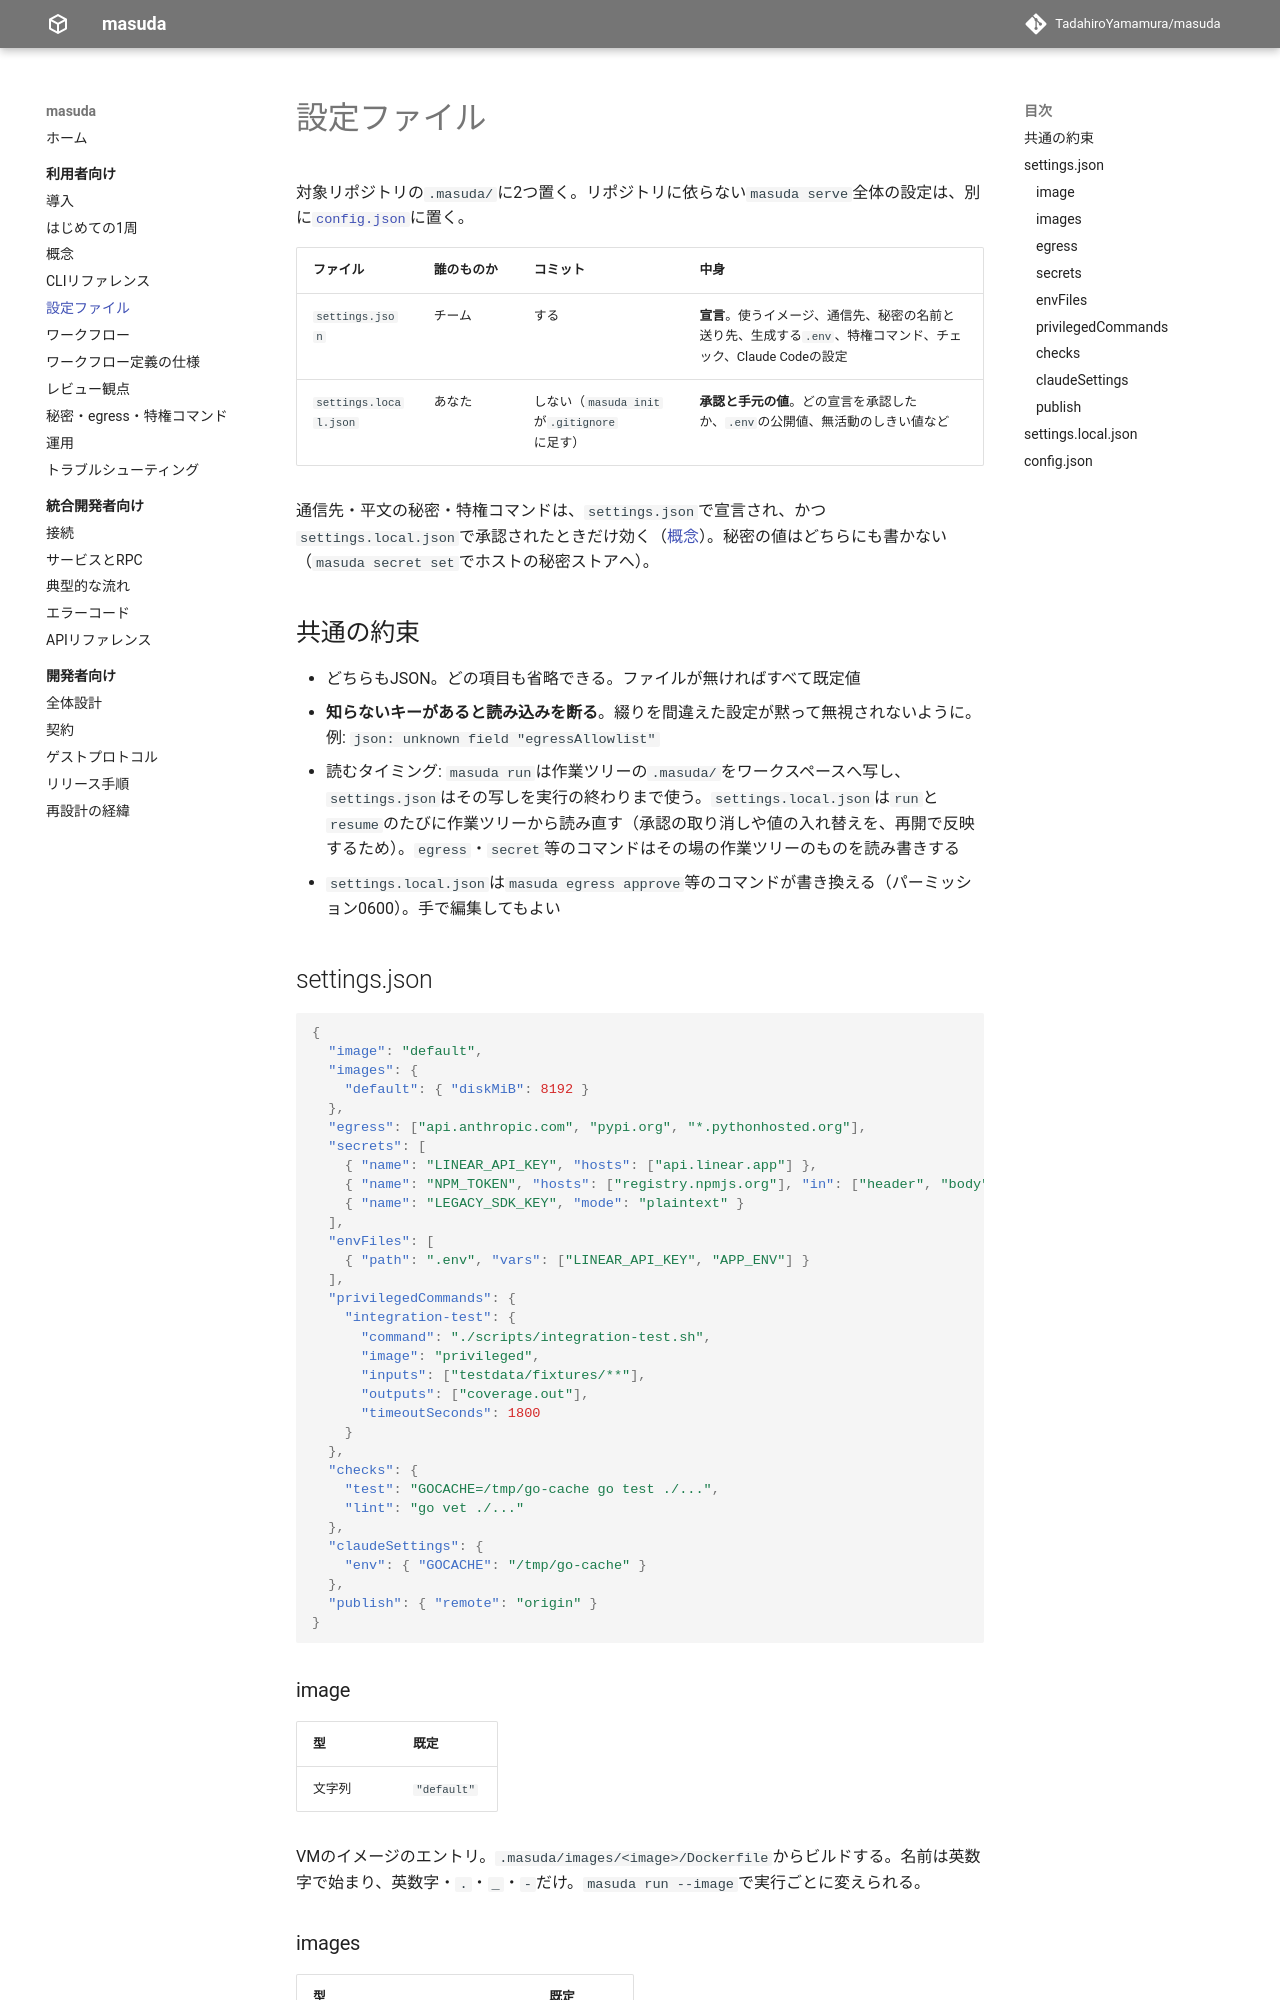

repository: TadahiroYamamura/masuda · page: 0.1/user/settings/index.html · generator: mkdocs

# 設定ファイル

対象リポジトリの`.masuda/`に2つ置く（ほかに任意の[`pitfalls.jsonl`](#pitfalls)）。リポジトリに依らない`masuda serve`全体の設定は、別に[`config.json`](#serve-config)に置く。

| ファイル | 誰のものか | コミット | 中身 |
|---|---|---|---|
| `settings.json` | チーム | する | **宣言**。使うイメージ、通信先、秘密の名前と送り先、生成する`.env`、特権コマンド、チェック、Claude Codeの設定、役ごとのモデル |
| `settings.local.json` | あなた | しない（`masuda init`が`.gitignore`に足す） | **承認と手元の値**。どの宣言を承認したか、`.env`の公開値、無活動のしきい値など |

このほか任意で、プロジェクト固有の落とし穴を[`pitfalls.jsonl`](#pitfalls)に書ける（チームのもの。コミットする）。VMの中のClaude Codeに渡すルールやスキルは[`claude/`と`claude.local/`](#claude-dir)に置ける。

通信先・平文の秘密・特権コマンドは、`settings.json`で宣言され、かつ`settings.local.json`で承認されたときだけ効く（[概念](concepts.md#declare-approve)）。秘密の値はどちらにも書かない（`masuda secret set`でホストの秘密ストアへ）。

## 共通の約束

- どちらもJSON。どの項目も省略できる。ファイルが無ければすべて既定値
- **知らないキーがあると読み込みを断る**。綴りを間違えた設定が黙って無視されないように。例: `json: unknown field "egressAllowlist"`
- 読むタイミング: `masuda run`は作業ツリーの`.masuda/`をワークスペースへ写し、`settings.json`はその写しを実行の終わりまで使う。`settings.local.json`は`run`と`resume`のたびに作業ツリーから読み直す（承認の取り消しや値の入れ替えを、再開で反映するため）。`egress`・`secret`等のコマンドはその場の作業ツリーのものを読み書きする
- `settings.local.json`は`masuda egress approve`等のコマンドが書き換える（パーミッション0600）。手で編集してもよい

## settings.json {#settings-json}

```json
{
  "image": "default",
  "images": {
    "default": { "diskMiB": 8192 }
  },
  "egress": ["api.anthropic.com", "pypi.org", "*.pythonhosted.org"],
  "secrets": [
    { "name": "LINEAR_API_KEY", "hosts": ["api.linear.app"] },
    { "name": "NPM_TOKEN", "hosts": ["registry.npmjs.org"], "in": ["header", "body"] },
    { "name": "LEGACY_SDK_KEY", "mode": "plaintext" }
  ],
  "envFiles": [
    { "path": ".env", "vars": ["LINEAR_API_KEY", "APP_ENV"] }
  ],
  "privilegedCommands": {
    "integration-test": {
      "description": "PostgreSQLを起動して結合テストを流す",
      "command": "./scripts/integration-test.sh",
      "image": "privileged",
      "inputs": ["testdata/fixtures/**"],
      "outputs": ["coverage.out"],
      "timeoutSeconds": 1800
    }
  },
  "checks": {
    "test": "go test ./...",
    "lint": "go vet ./..."
  },
  "prepare": "make generate",
  "claudeSettings": {
    "model": "sonnet",
    "env": { "GOTOOLCHAIN": "local" }
  },
  "agents": {
    "reviewer": { "model": "opus" },
    "implementer": { "effort": "high" }
  },
  "publish": { "remote": "origin" }
}
```

### image

| 型 | 既定 |
|---|---|
| 文字列 | `"default"` |

VMのイメージのエントリ。`.masuda/images/<image>/Dockerfile`からビルドする。名前は英数字で始まり、英数字・`.`・`_`・`-`だけ。`masuda run --image`で実行ごとに変えられる。

VMの起動のたびに、次のディレクトリは空のtmpfsになる（VMの基盤であるGondolinの起動処理による）。Dockerfileでここに置いたものはVMの中では見えないので、別の場所に置くか、起動のたびに作る。エージェントのVMも特権コマンドのVMも同じ。

| ディレクトリ | よくあるつまずき |
|---|---|
| `/run`（`/var/run`） | デーモンのソケット・ロックファイルの置き場所（PostgreSQLの`/var/run/postgresql`等）が無い。起動するスクリプトで`mkdir -p`するか、データの隣に置く |
| `/root` | rootで入れた道具の設定やキャッシュ（`/root/go`、`/root/.npm`等）が消える。特権コマンドはrootで動くので効いてくる。`/usr/local`や`/opt`に置く |
| `/tmp`・`/var/tmp`・`/var/cache`・`/var/log` | イメージに置いたものは消える（`/var/cache/apt`は空になる）。大きくなるキャッシュの置き場所としては向いている（メモリを使う） |

`/home`・`/etc`・`/usr`・`/opt`・`/var/lib`（`/var/lib/docker`等）は、イメージの中身がそのまま残る。

VMのClaude Codeの版は、Dockerfileのinstall行で固定されている。

```dockerfile
RUN curl -fsSL https://claude.ai/install.sh | bash -s -- 2.1.287
```

masudaの各リリースは、その時点の最新のClaude Codeで実機検証し、`masuda init`の雛形にその版を書く（検証した版は`masuda version`の`claude code:`の行）。上げるときはこの行の数字を変えて`masuda image build`する。`masuda init`は既にあるDockerfileを書き換えないので、masudaを上げても版は変わらない。Dockerfileの版が検証済みの版と違うとき（引数なしで最新版を入れる形も含む）は、`masuda image build`が始めに`note:`の1行で知らせる（ビルドは止めない）。

### images

| 型 | 既定 |
|---|---|
| オブジェクト（エントリ名→設定） | 空 |

イメージのエントリごとのVMの設定。書かなかったエントリは既定値で動く。

| キー | 型 | 既定 | 意味 |
|---|---|---|---|
| `diskMiB` | 整数（MiB） | `4096` | VMの書き込めるルートディスクの最小容量。ビルドのキャッシュやテストの生成物が多いリポジトリでは増やす。イメージに`resize2fs`（e2fsprogs）が要る（`ubuntu:24.04`には入っている） |
| `memoryMiB` | 整数（MiB） | `4096` | VMのメモリ。テストを並列に流すと足りなくなるリポジトリでは増やす。ホストの物理メモリの総量を超えると、`run`・`resume`がワークスペースを作る前に断る。総量以内でも、他のプロセスが使っていれば足りないことはある |
| `cpus` | 整数 | `4` | VMのCPU数。ホストのCPU数を超えると、`run`・`resume`がワークスペースを作る前に断る |

特権コマンドのVMも、そのコマンドが使うイメージのエントリの値で作る。
